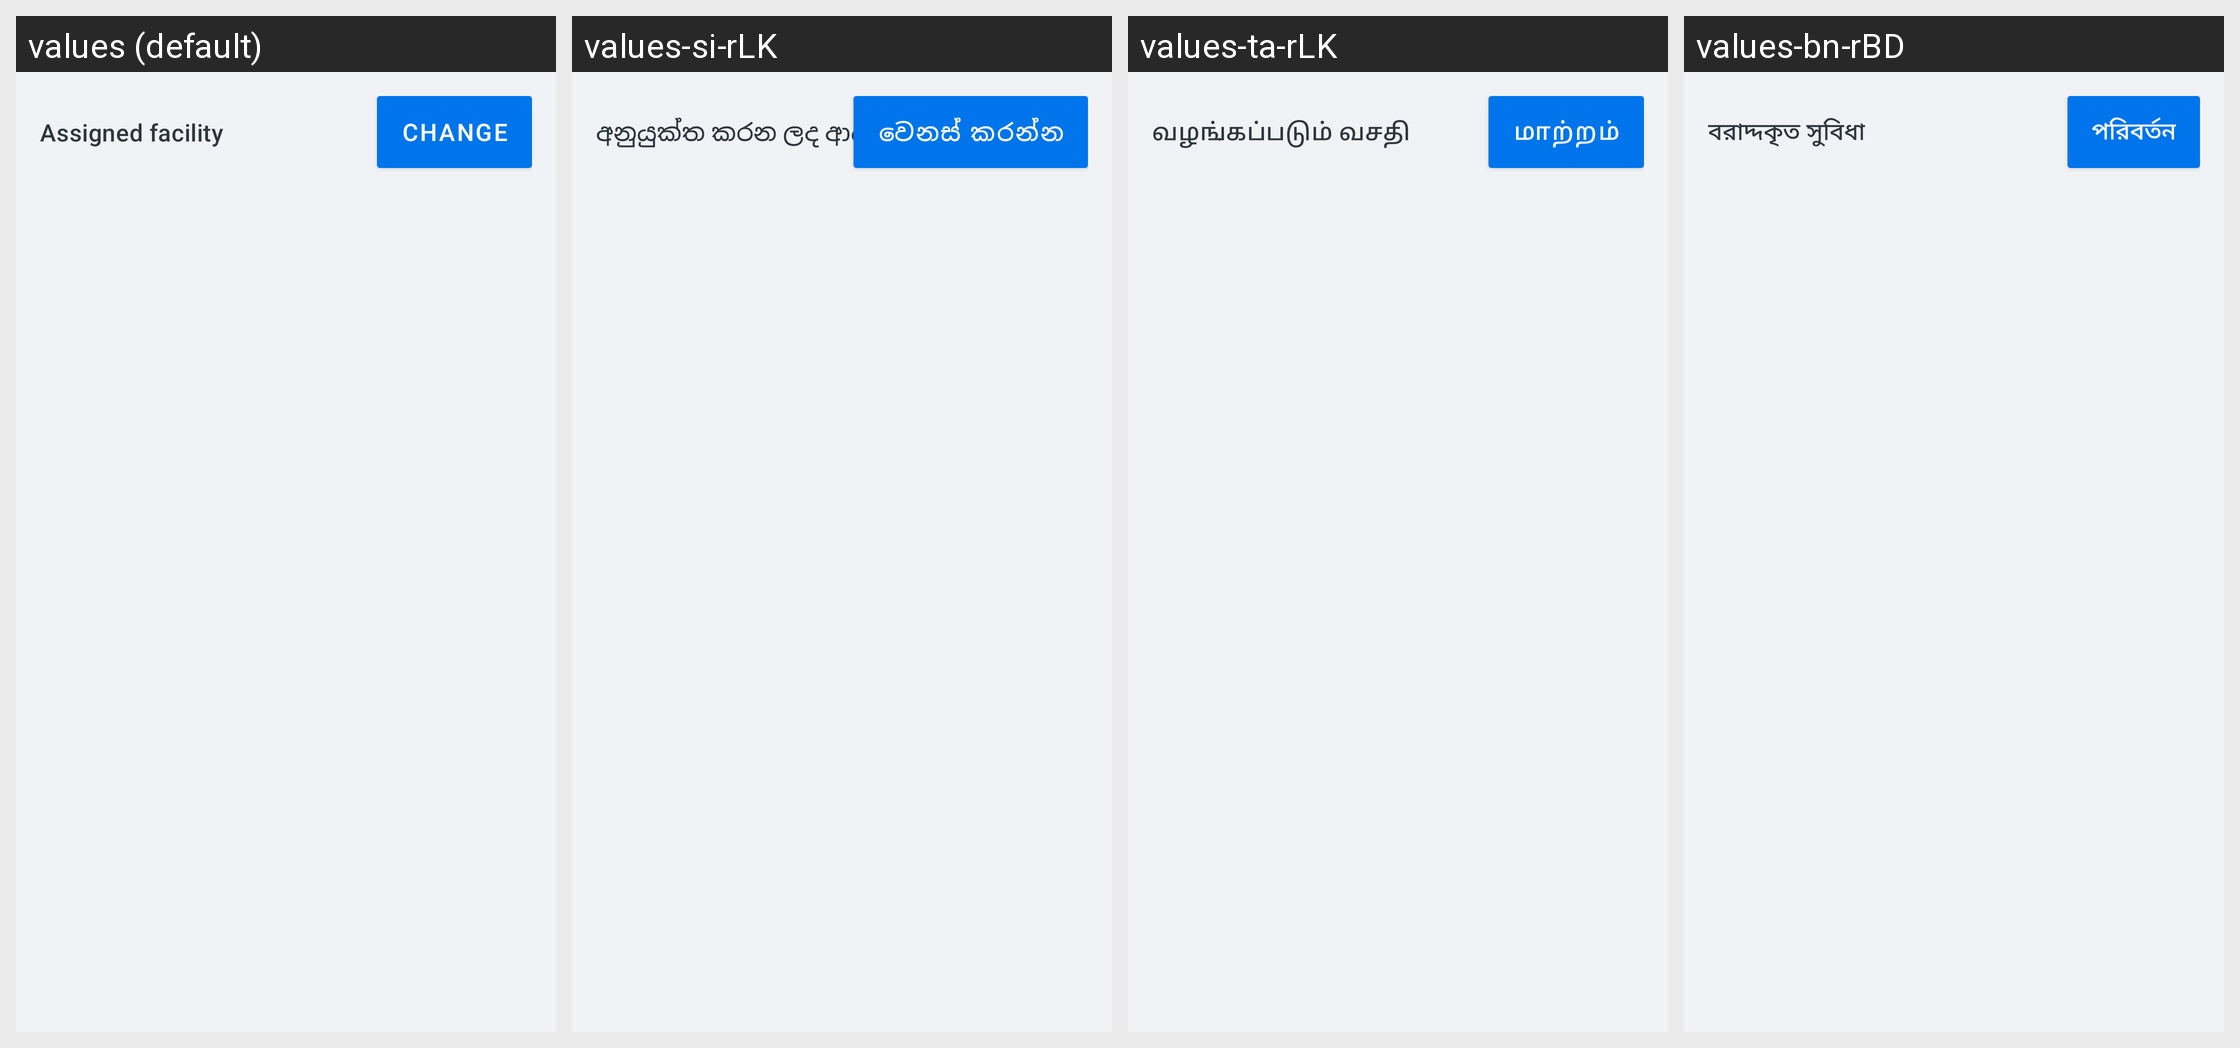

For this localized Android screen grid, give each drawn string resource with its value in every locale shown.
Android screen res/layout/patientsummary_assigned_facility_content.xml rendered under 4 locales, left to right: values (default), values-si-rLK, values-ta-rLK, values-bn-rBD. Device: Nexus 5 (rendered at 1080×1920; each locale shown at half size, 540×960, under a caption strip naming it); theme Theme.Simple.
Other locales in the repository, not shown: values-am-rET, values-bn-rIN, values-cs, values-es, values-fr, values-hi, values-hi-rIN, values-id-rET, values-kn-rIN, values-mr-rIN, values-om-rET, values-pa, values-pa-rIN, values-sid-rET, values-so, values-so-rET, values-ta-rIN, values-te-rIN, values-ti-rET, values-zh.
Strings drawn on this screen, with the default value and each locale's value (text and hints the layout hard-codes, and strings that could not be matched under every locale, appear in the picture but are not listed):

assigned_facility_view_title
  values: Assigned facility
  values-si-rLK: අනුයුක්ත කරන ලද ආයතනය
  values-ta-rLK: வழங்கப்படும் வசதி
  values-bn-rBD: বরাদ্দকৃত সুবিধা

assigned_facility_view_change
  values: Change
  values-si-rLK: වෙනස් කරන්න
  values-ta-rLK: மாற்றம்
  values-bn-rBD: পরিবর্তন
